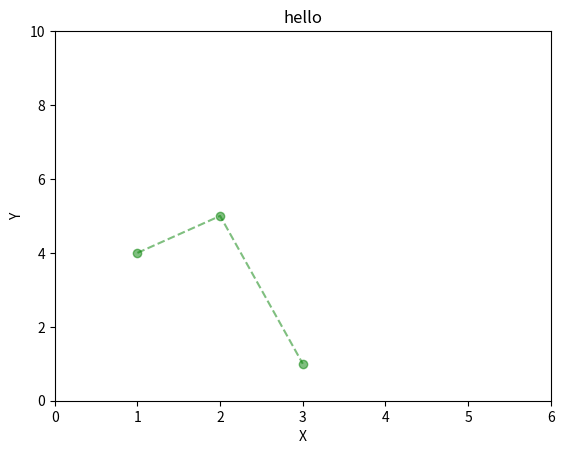

Reproduce this figure in Python.
from matplotlib import  pyplot as plt
plt.plot([1,2,3],[4,5,1],color='green',linestyle='dashed',marker='o',alpha=0.5)
plt.title('hello')
plt.xlabel('X')
plt.ylabel('Y')
plt.axis([0,6,0,10])
plt.show()
